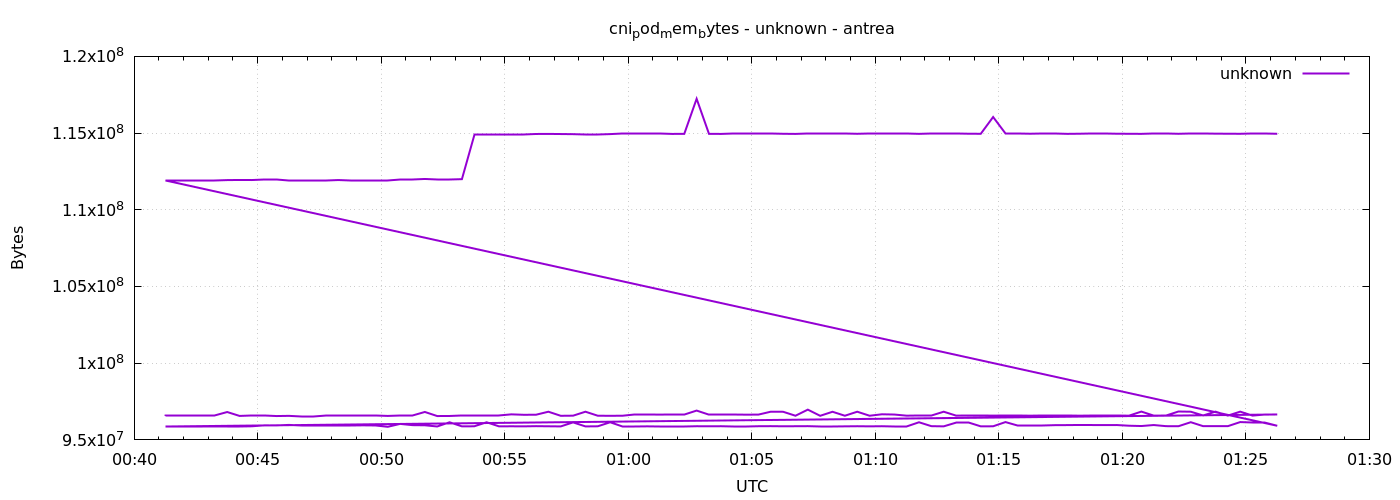

Data behind this chart, as committed beside it:
1777941676	96559104
1777941706	96559104
1777941736	96559104
1777941766	96559104
1777941796	96559104
1777941826	96817152
1777941856	96563200
1777941886	96559104
1777941916	96559104
1777941946	96555008
1777941976	96567296
1777942006	96555008
1777942036	96555008
1777942066	96559104
1777942096	96559104
1777942126	96559104
1777942156	96559104
1777942186	96559104
1777942216	96563200
1777942246	96559104
1777942276	96559104
1777942306	96821248
1777942336	96555008
1777942366	96559104
1777942396	96563200
1777942426	96563200
1777942456	96559104
1777942486	96559104
1777942516	96665600
1777942546	96636928
1777942576	96641024
1777942606	96837632
1777942636	96571392
1777942666	96579584
1777942696	96837632
1777942726	96575488
1777942756	96571392
1777942786	96575488
1777942816	96645120
1777942846	96645120
1777942876	96649216
1777942906	96653312
1777942936	96653312
1777942966	96911360
1777942996	96649216
1777943026	96649216
1777943056	96653312
1777943086	96645120
1777943116	96649216
1777943146	96837632
1777943176	96833536
1777943206	96575488
1777943236	96972800
1777943266	96571392
1777943296	96833536
1777943326	96575488
1777943356	96837632
1777943386	96575488
1777943416	96669696
1777943446	96653312
1777943476	96579584
... 212 more rows
